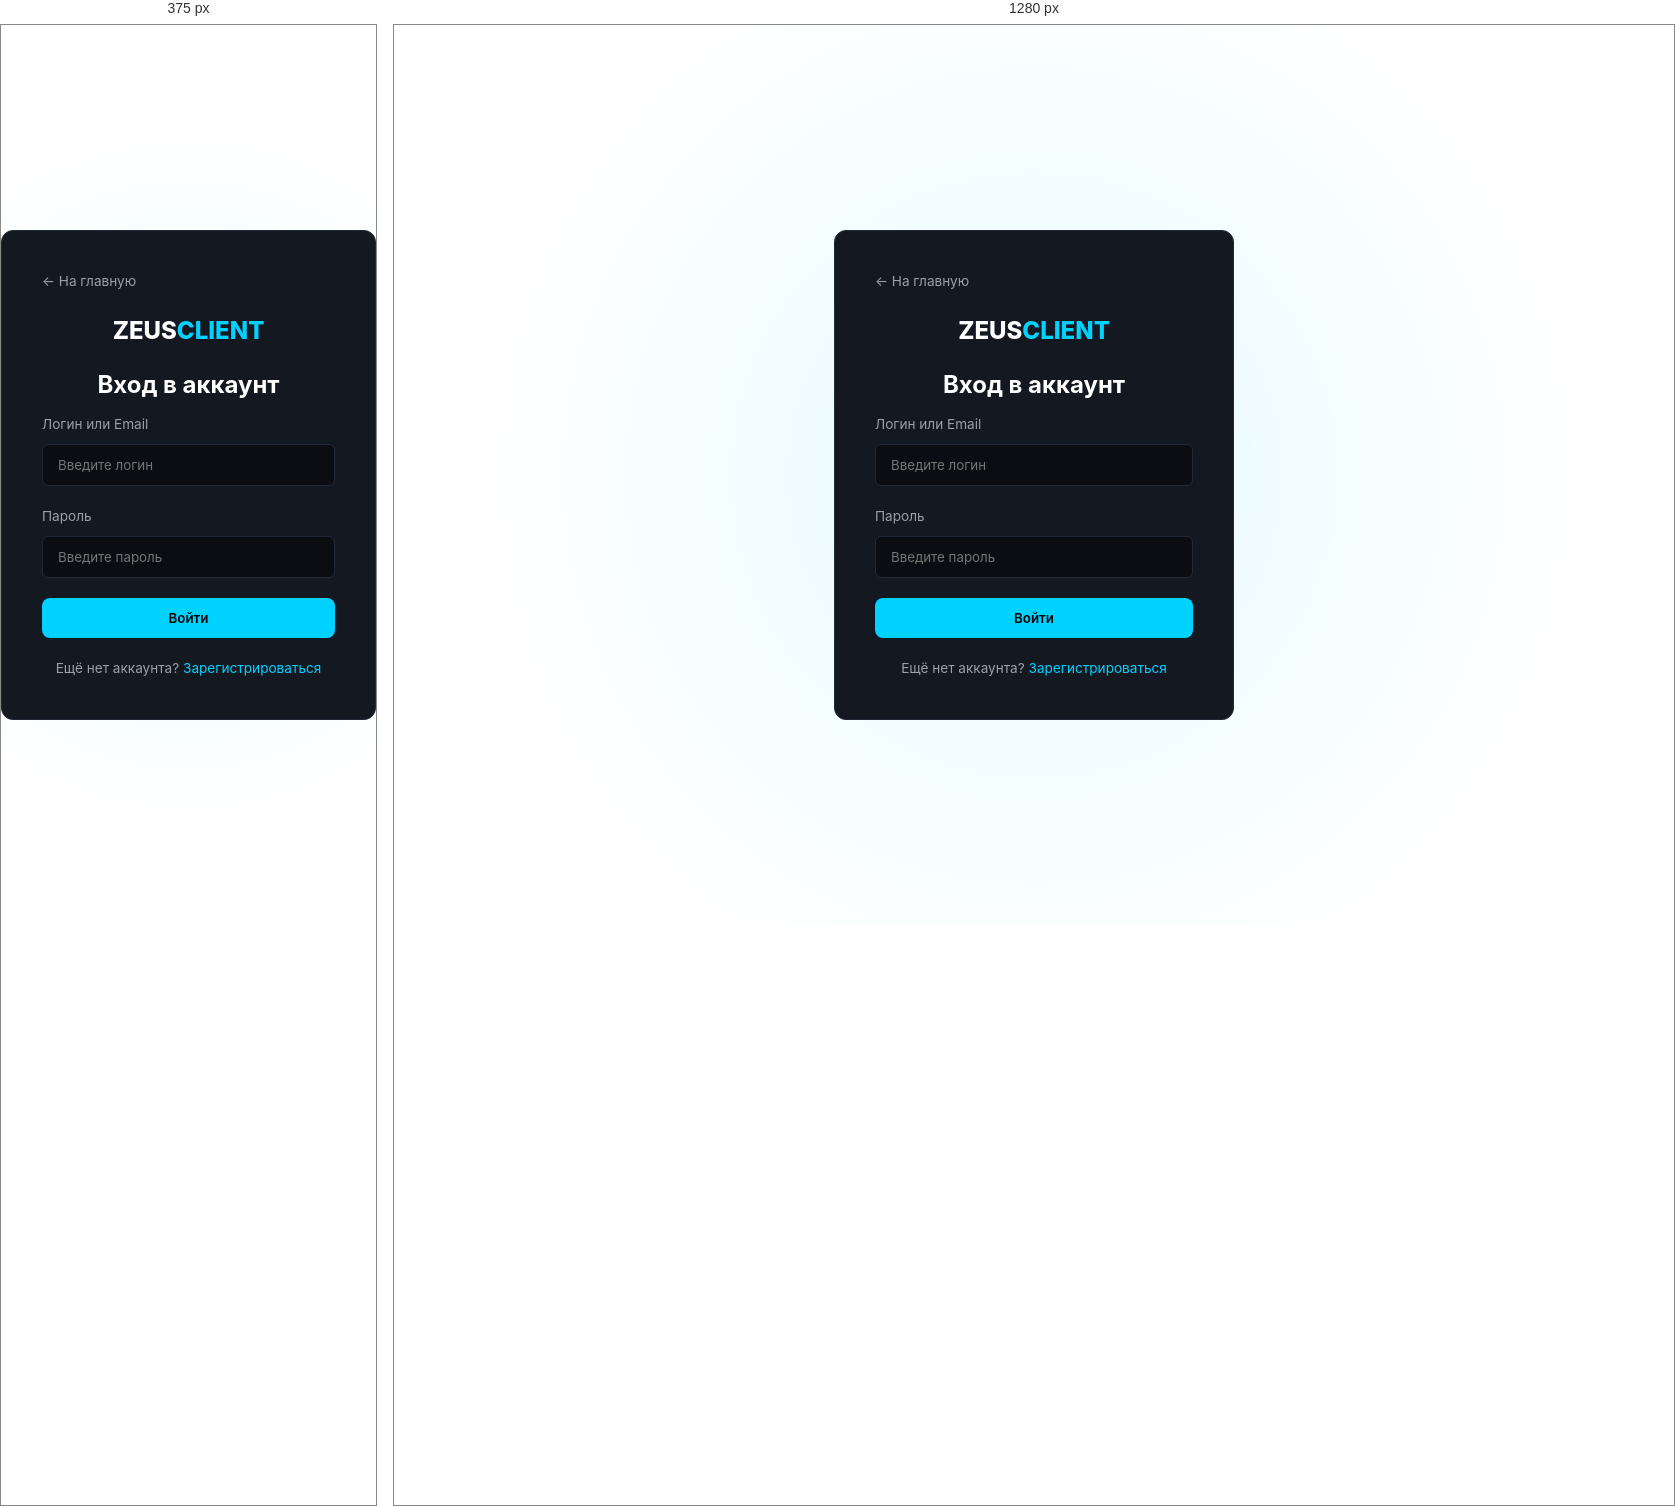
Rendered at 375 px and 1280 px, left to right.

<!-- file: login.html -->
<!DOCTYPE html>
<html lang="ru">
<head>
    <meta charset="UTF-8">
    <meta name="viewport" content="width=device-width, initial-scale=1.0">
    <title>Zeus Client — Вход</title>
    <link rel="stylesheet" href="style.css">
</head>
<body class="auth-page">

    <div class="auth-card">
        <a href="index.html" class="back-link">← На главную</a>
        <div class="logo">ZEUS<span>CLIENT</span></div>
        <h2>Вход в аккаунт</h2>
        
        <form id="loginForm">
            <div class="form-group">
                <label>Логин или Email</label>
                <input type="text" id="loginInput" placeholder="Введите логин" required>
            </div>
            <div class="form-group">
                <label>Пароль</label>
                <input type="password" placeholder="Введите пароль" required>
            </div>
            <button type="submit" class="btn-primary full-width">Войти</button>
        </form>

        <p class="auth-footer">Ещё нет аккаунта? <a href="register.html">Зарегистрироваться</a></p>
    </div>

    <script src="script.js"></script>
</body>
</html>


/* @media block from style.css */
@media (max-width: 768px) {
    .nav-links { display: none; }
    .hero h1 { font-size: 2.2rem; }
    .dash-container { flex-direction: column; }
    .dash-sidebar { width: 100%; }
}